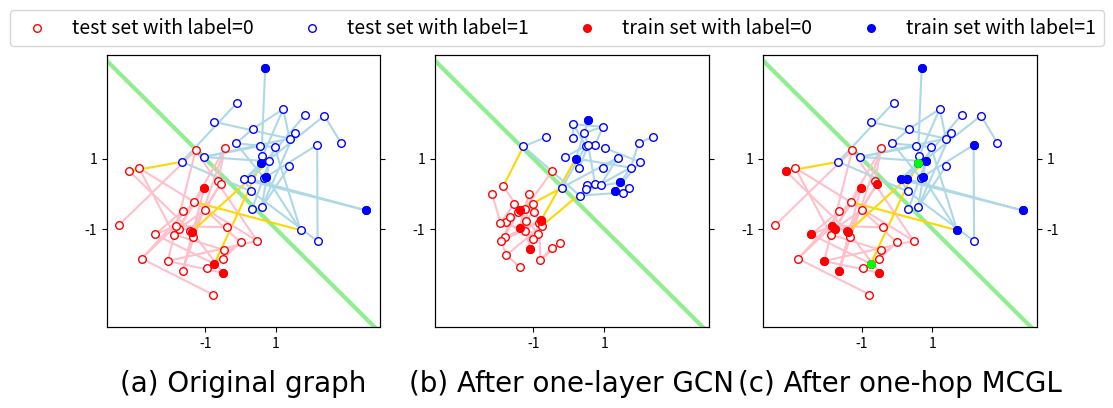

Generate this figure with matplotlib:
"""
Note that different compilers will output different plots.
The sample comparison_noisy.pdf is the result of Python IDLE 3.8.3.
"""

import matplotlib.pyplot as plt
import numpy as np
import argparse
import sys

def create_and_split(train_size, noise_seed, init_seed, var=1.0, noise_rate=0.005):
    np.random.seed(init_seed)
    red = np.random.normal(loc=center_red, size=(num, 2), scale=var)
    blue = np.random.normal(loc=center_blue, size=(num, 2), scale=var)
    _min = min(np.amin(red), np.amin(blue)) * 1.1
    _max = max(np.amax(red), np.amax(blue)) * 1.1

    # create dataset
    features = np.concatenate((red, blue), axis = 0)
    labels = np.concatenate((np.ones(num), np.zeros(num)))

    # split MS
    train_idx_red = np.random.choice(range(num), size=int(num * train_size), replace=False)
    train_idx_blue = np.random.choice(range(num, 2*num), size=int(num * train_size), replace=False)
    train_idx = np.concatenate((train_idx_red, train_idx_blue))
    test_idx = np.array(list(set(range(2*num)) - set(train_idx)))

    # create clean or noisy adjacency matrix
    adj = np.zeros((2*num, 2*num))
    for i in range(num):
        for idx in np.random.choice(range(num - 1), 1, replace=False):
            adj[idx if idx < i else i][i if idx < i else idx + 1] = 1
        for idx in np.random.choice(range(num - 1), 1, replace=False):
            adj[(idx if idx < i else i) + num][(i if idx < i else idx + 1) + num] = 1

    np.random.seed(noise_seed)
    bad_edges = np.random.random(size=(2*num, 2*num))
    for i in range(num):
        for j in range(num, 2*num):
            if bad_edges[i][j] < noise_rate:
                adj[i][j] = 1

    adj = adj + np.transpose(adj) + np.eye(2*num)
    return adj, features, labels, train_idx, test_idx, _min, _max

# Perform graph convolutional operation (GCO) with depth K
def GCN(K, adj, features):
    features_GCN = features.copy()
    for i in range(K):
        degree = np.matmul(adj, np.ones((2*num, 1)))
        degree_sqrt = np.sqrt(degree)
        features_GCN = np.divide(features_GCN, degree_sqrt)
        features_GCN = np.matmul(adj, features_GCN)
        features_GCN = np.divide(features_GCN, degree_sqrt)
    return features_GCN

# Perform K-hop MC sampling recursively
def MCGL(K, train_idx, adj):
    train_idx_dict = {'red': [], 'blue': []}
    def find_one(i, left, label):
        if left == 1:
            for j in range(2*num):
                if j != i and adj[i][j] == 1:
                    train_idx_dict[label].append(j)
        else:
            for j in range(2*num):
                if j != i and adj[i][j] == 1:
                    find_one(j, left - 1, label)
    for idx in train_idx:
        find_one(idx, K, 'red' if idx < num else 'blue')
    train_idx_red = set([i for i in train_idx if i < num]) | set(train_idx_dict['red'])
    train_idx_blue = set([i for i in train_idx if i >= num]) | set(train_idx_dict['blue'])
    return train_idx_red & train_idx_blue, train_idx_red | train_idx_blue

# Plot a full row of three graphs
def plot_row(row, size, train_size, noise_rate=0.005, noise_seed=1, init_seed=2, has_return=True):
    ax = fig.add_subplot(gs[row, 0])
    ax_GCN_1 = fig.add_subplot(gs[row, 1])
    ax_MCGL_1 = fig.add_subplot(gs[row, 2])

    # get data
    adj, features, labels, train_idx, test_idx, _min, _max = create_and_split(train_size, noise_seed, init_seed, noise_rate=noise_rate)

    # Plot three graphs
    plot_all(adj, features, train_idx, ax, size, _min, _max)
    plot_all(adj, GCN(1, adj, features), train_idx, ax_GCN_1, size, _min, _max)
    train_idx_dup, train_idx_MCGL = MCGL(1, train_idx, adj)
    plot_all(adj, features, train_idx_MCGL, ax_MCGL_1, size, _min, _max, is_last_column=True, train_idx_dup=train_idx_dup)

    if has_return:
        return ax, ax_GCN_1, ax_MCGL_1

def plot_all(adj, features, train_idx, ax, size, _min, _max, is_last_column=False, train_idx_dup=[]):
    ax.scatter(features[:num,0], features[:num,1], facecolor='white', edgecolor='red', s=size, zorder=2, label='test set with label=0')
    ax.scatter(features[num:,0], features[num:,1], facecolor='white', edgecolor='blue', s=size, zorder=2, label='test set with label=1')
    ax.scatter([features[i][0] for i in train_idx if i < num], [features[i][1] for i in train_idx if i < num], color='red', s=size, zorder=3, label='train set with label=0')
    ax.scatter([features[i][0] for i in train_idx if i >= num], [features[i][1] for i in train_idx if i >= num], color='blue', s=size, zorder=3, label='train set with label=1')
    for i in train_idx_dup:
        ax.scatter([features[i][0]], [features[i][1]], color='lime', s=size, zorder=4)
    ax.plot([_min, center_blue + center_red - _min], [center_blue + center_red - _min, _min], c='lightgreen', linewidth=linewidth, zorder=0)
    ax.set_xlim(_min, _max)
    ax.set_ylim(_min, _max)

    for i in range(2*num):
        for j in range(i+1, 2*num):
            if adj[i][j] == 1:
                if (i < num) ^ (j < num):
                    ax.plot([features[i][0], features[j][0]], [features[i][1], features[j][1]], c='gold', zorder=1)
                elif i < num:
                    ax.plot([features[i][0], features[j][0]], [features[i][1], features[j][1]], c='pink', zorder=1)
                else:
                    ax.plot([features[i][0], features[j][0]], [features[i][1], features[j][1]], c='lightblue', zorder=1)

    ax.set_xticks([center_red, center_blue])
    ax.set_yticks([center_red, center_blue])
    ax2 = ax.twinx()
    ax2.set_ylim(_min, _max)
    ax2.set_yticks([center_red, center_blue])
    if is_last_column:
        ax2.set_yticklabels([center_red, center_blue])
    else:
        ax2.set_yticklabels(['', ''])


if __name__ == '__main__':
    parser = argparse.ArgumentParser(description='plot transformation of graphs with different characteristics')
    parser.add_argument('--num', type=int, default=30,
                        help='the number of points in each class')
    parser.add_argument('--center_red', type=float, default=-1,
                        help='Set the central position of red points as (center_red, center_red)')
    parser.add_argument('--center_blue', type=float, default=1,
                        help='Set the central position of blue points as (center_blue, center_blue)')
    args = parser.parse_args(sys.argv[1:])
    if args.num < 1:
        sys.exit('error: num set as {}'.format(args.num))
    num = args.num
    center_red = args.center_red
    center_blue = args.center_blue

    # Parameters of figure
    figsize = (12, 4)
    fontsize = 14
    titlesize = 20
    linewidth = 3
    y = -0.27
    np.random.seed(2)
    var = 1

    # Create subplots and plot three graphs in a row
    fig = plt.figure(figsize=figsize)
    gs = fig.add_gridspec(1, 3)
    ax, ax_GCN_1, ax_MCGL_1 = plot_row(0, 30, 0.15, 0.005, has_return=True)
    ax.set_title('(a) Original graph', y=y, fontsize=titlesize, fontname='Times New Roman')
    ax_GCN_1.set_title('(b) After one-layer GCN', y=y, fontsize=titlesize, fontname='Times New Roman')
    ax_MCGL_1.set_title('(c) After one-hop MCGL', y=y, fontsize=titlesize, fontname='Times New Roman')

    handles, labels = ax_MCGL_1.get_legend_handles_labels()
    fig.legend(handles, labels, loc='upper center', ncol=4, fontsize=fontsize, bbox_to_anchor=(0.5,1.017))

    fig.subplots_adjust(bottom=0.2)

    fig.show()
    fig.savefig('comparison_noisy.pdf')
